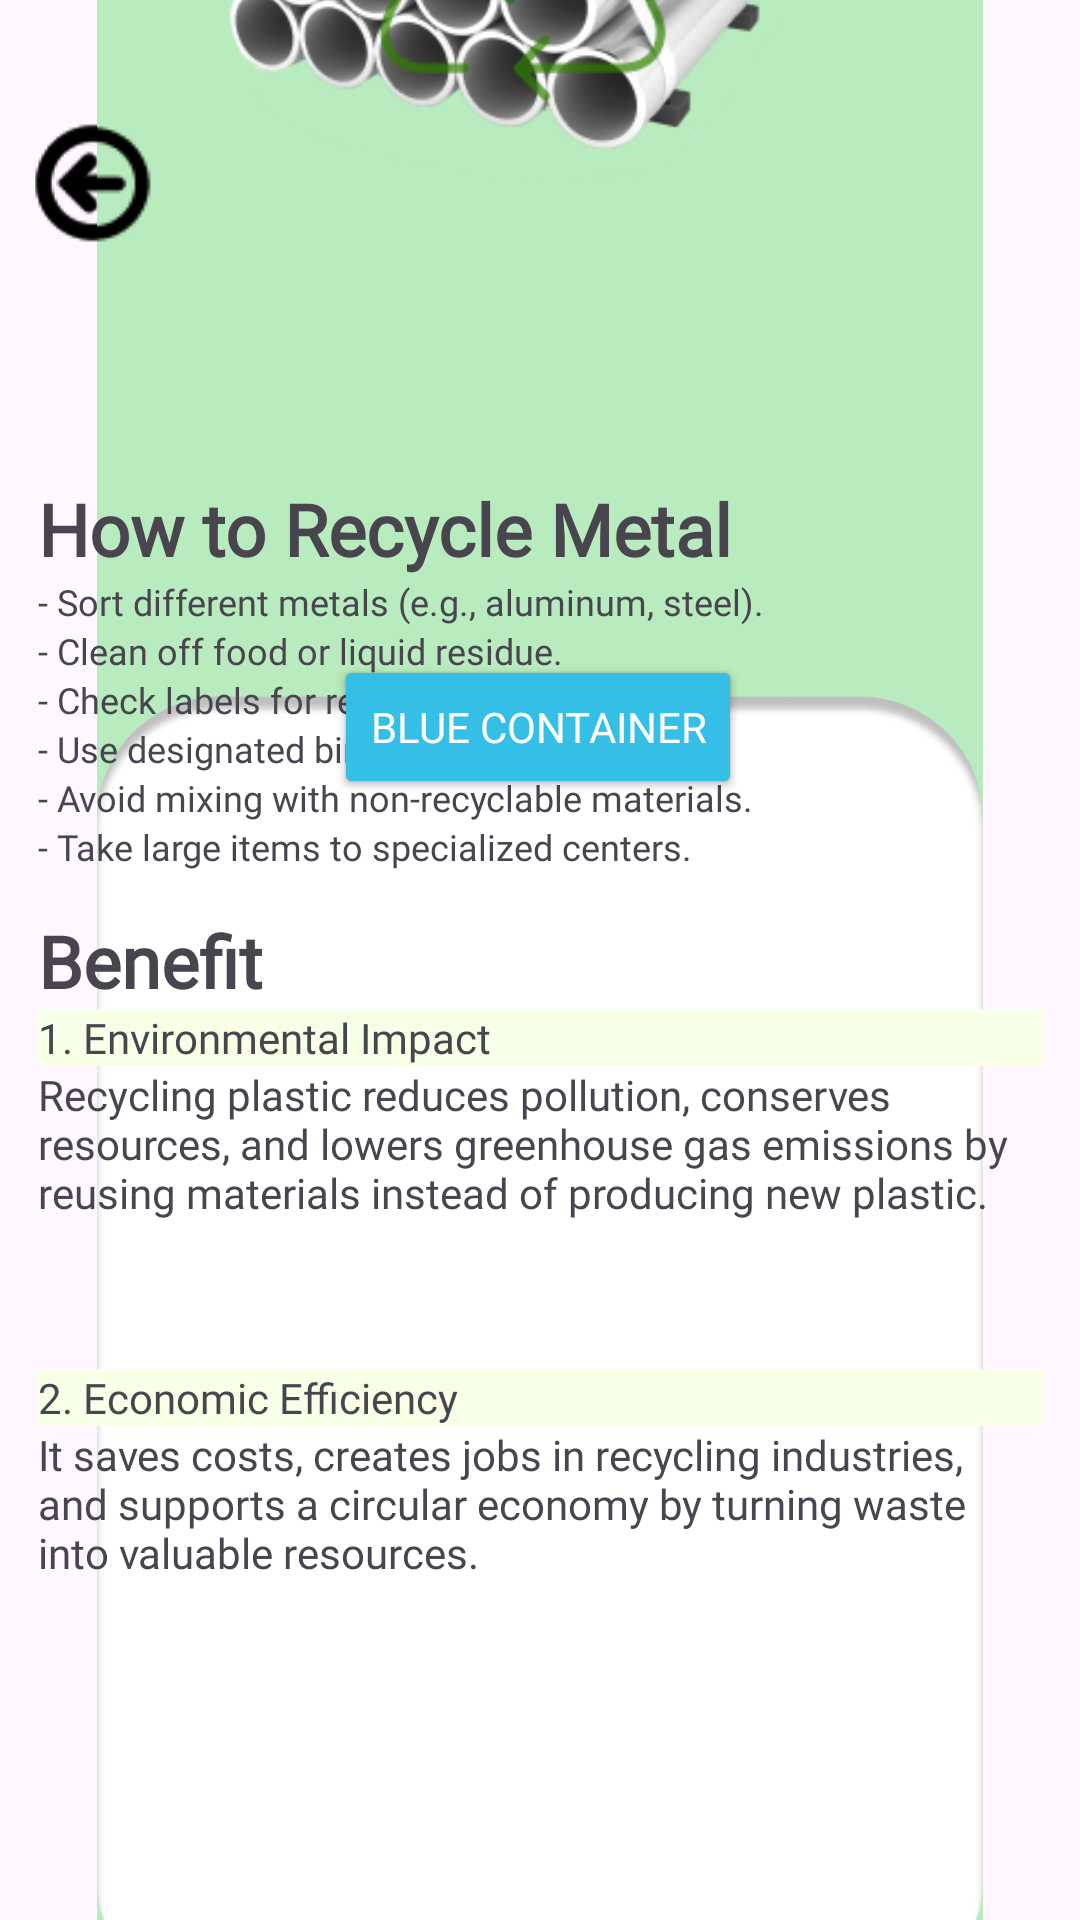

Produce the Android XML layout that renders to this screen, including the resource entries it uses.
<!-- AndroidManifest.xml: application theme Theme.ECollect -->
<!-- res/layout/activity_recycling_metal.xml -->
<?xml version="1.0" encoding="utf-8"?>
<androidx.constraintlayout.widget.ConstraintLayout xmlns:android="http://schemas.android.com/apk/res/android"
    xmlns:app="http://schemas.android.com/apk/res-auto"
    xmlns:tools="http://schemas.android.com/tools"
    android:id="@+id/main"
    android:layout_width="match_parent"
    android:layout_height="match_parent"
    tools:context=".RecyclingMetal">

    <ImageView
        android:id="@+id/recy_bg6"
        android:layout_width="wrap_content"
        android:layout_height="wrap_content"
        android:backgroundTint="#00FFFFFF"
        android:contentDescription="@string/benefit"
        app:layout_constraintBottom_toBottomOf="parent"
        app:layout_constraintEnd_toEndOf="parent"
        app:layout_constraintHorizontal_bias="0.0"
        app:layout_constraintStart_toStartOf="parent"
        app:layout_constraintTop_toTopOf="parent"
        app:layout_constraintVertical_bias="1.0"
        app:srcCompat="@drawable/recycling_bg" />

    <ImageButton
        android:id="@+id/fbackButton10"
        android:layout_width="62dp"
        android:layout_height="56dp"
        android:backgroundTint="#00FFFFFF"
        android:contentDescription="@string/faqsbackButton"
        app:layout_constraintBottom_toBottomOf="parent"
        app:layout_constraintEnd_toEndOf="parent"
        app:layout_constraintHorizontal_bias="0.0"
        app:layout_constraintStart_toStartOf="parent"
        app:layout_constraintTop_toTopOf="parent"
        app:layout_constraintVertical_bias="0.056"
        app:srcCompat="@drawable/back_button"
        tools:ignore="DuplicateSpeakableTextCheck" />

    <Button
        android:id="@+id/blue_button5"
        android:layout_width="wrap_content"
        android:layout_height="wrap_content"
        android:backgroundTint="#78BC45"
        android:fontFamily="@font/poppins_semibold"
        android:text="@string/blue_container"
        android:textColor="#FFFEFE"
        app:layout_constraintBottom_toBottomOf="parent"
        app:layout_constraintEnd_toEndOf="parent"
        app:layout_constraintHorizontal_bias="0.497"
        app:layout_constraintStart_toStartOf="parent"
        app:layout_constraintTop_toTopOf="parent"
        app:layout_constraintVertical_bias="0.369"
        tools:ignore="TextContrastCheck,VisualLintOverlap" />

    <ImageView
        android:id="@+id/recy_bg7"
        android:layout_width="wrap_content"
        android:layout_height="wrap_content"
        android:backgroundTint="#00FFFFFF"
        android:contentDescription="@string/benefit"
        app:layout_constraintBottom_toBottomOf="parent"
        app:layout_constraintEnd_toEndOf="parent"
        app:layout_constraintStart_toStartOf="parent"
        app:layout_constraintTop_toTopOf="parent"
        app:srcCompat="@drawable/recycling_bg" />

    <Button
        android:id="@+id/blue_button2"
        android:layout_width="wrap_content"
        android:layout_height="wrap_content"
        android:backgroundTint="#35BFE6"
        android:fontFamily="@font/poppins_semibold"
        android:text="@string/blue_container"
        android:textColor="#FFFEFE"
        app:layout_constraintBottom_toBottomOf="parent"
        app:layout_constraintEnd_toEndOf="parent"
        app:layout_constraintHorizontal_bias="0.497"
        app:layout_constraintStart_toStartOf="parent"
        app:layout_constraintTop_toTopOf="parent"
        app:layout_constraintVertical_bias="0.369"
        tools:ignore="TextContrastCheck" />

    <ImageView
        android:id="@+id/metal_img"
        android:layout_width="294dp"
        android:layout_height="186dp"
        android:layout_marginTop="11dp"
        android:layout_marginBottom="564dp"
        android:contentDescription="@string/plastic_img"
        app:layout_constraintBottom_toBottomOf="parent"
        app:layout_constraintEnd_toEndOf="parent"
        app:layout_constraintHorizontal_bias="0.494"
        app:layout_constraintStart_toStartOf="parent"
        app:srcCompat="@drawable/metal_recy"
        tools:ignore="ImageContrastCheck" />

    <ScrollView
        android:id="@+id/scrollView2"
        android:layout_width="335dp"
        android:layout_height="456dp"
        android:layout_marginBottom="24dp"
        app:layout_constraintBottom_toBottomOf="parent"
        app:layout_constraintEnd_toEndOf="parent"
        app:layout_constraintStart_toStartOf="parent"
        tools:ignore="TextSizeCheck">

        <LinearLayout
            android:layout_width="match_parent"
            android:layout_height="wrap_content"
            android:orientation="vertical">

            <TextView
                android:id="@+id/howtocarton"
                android:layout_width="match_parent"
                android:layout_height="wrap_content"
                android:fontFamily="@font/poppins_semibold"
                android:text="@string/how_to_recycle_metal"
                android:textSize="24sp"
                android:textStyle="bold" />

            <TextView
                android:id="@+id/sortcarton"
                android:layout_width="match_parent"
                android:layout_height="wrap_content"
                android:fontFamily="@font/poppins"
                android:text="@string/sort_different_metals_e_g_aluminum_steel"
                android:textSize="12sp"
                tools:ignore="TextSizeCheck" />

            <TextView
                android:id="@+id/cleancarton"
                android:layout_width="match_parent"
                android:layout_height="wrap_content"
                android:fontFamily="@font/poppins"
                android:text="@string/clean_off_food_or_liquid_residue"
                android:textSize="12sp"
                tools:ignore="TextSizeCheck" />

            <TextView
                android:id="@+id/reusecarton"
                android:layout_width="match_parent"
                android:layout_height="wrap_content"
                android:fontFamily="@font/poppins"
                android:text="@string/check_labels_for_recyclable_metals"
                android:textSize="12sp"
                tools:ignore="TextSizeCheck" />

            <TextView
                android:id="@+id/usemetal"
                android:layout_width="match_parent"
                android:layout_height="wrap_content"
                android:fontFamily="@font/poppins"
                android:text="@string/use_designated_bins_or_recycling_centers"
                android:textSize="12sp"
                tools:ignore="TextSizeCheck" />

            <TextView
                android:id="@+id/followcarton"
                android:layout_width="match_parent"
                android:layout_height="wrap_content"
                android:fontFamily="@font/poppins"
                android:text="- Avoid mixing with non-recyclable materials."
                android:textSize="12sp"
                tools:ignore="HardcodedText,TextSizeCheck" />

            <TextView
                android:id="@+id/avoidcarton"
                android:layout_width="match_parent"
                android:layout_height="30dp"
                android:fontFamily="@font/poppins"
                android:text="@string/take_large_items_to_specialized_centers"
                android:textSize="12sp"
                tools:ignore="TextSizeCheck" />

            <TextView
                android:id="@+id/benefitcarton"
                android:layout_width="match_parent"
                android:layout_height="wrap_content"
                android:fontFamily="@font/poppins_semibold"
                android:text="@string/benefit1"
                android:textSize="24sp"
                android:textStyle="bold" />

            <TextView
                android:id="@+id/envimetal"
                android:layout_width="match_parent"
                android:layout_height="wrap_content"
                android:background="#F7FFE7"
                android:fontFamily="@font/poppins_semibold"
                android:text="@string/_1_environmental_impact"
                android:textSize="14sp" />

            <TextView
                android:id="@+id/metal_answer"
                android:layout_width="match_parent"
                android:layout_height="101dp"
                android:fontFamily="@font/poppins"
                android:text="@string/answer1"
                android:textSize="14sp" />

            <TextView
                android:id="@+id/econometal"
                android:layout_width="match_parent"
                android:layout_height="wrap_content"
                android:background="#F7FFE7"
                android:fontFamily="@font/poppins_semibold"
                android:text="@string/_2_economic_efficiency"
                android:textSize="14sp" />

            <TextView
                android:id="@+id/metal_answer2"
                android:layout_width="match_parent"
                android:layout_height="110dp"
                android:fontFamily="@font/poppins"
                android:text="@string/answer2"
                tools:ignore="TextSizeCheck" />

        </LinearLayout>
    </ScrollView>

    <ImageButton
        android:id="@+id/fbackButton11"
        android:layout_width="62dp"
        android:layout_height="56dp"
        android:backgroundTint="#00FFFFFF"
        android:contentDescription="@string/faqsbackButton"
        app:layout_constraintBottom_toBottomOf="parent"
        app:layout_constraintStart_toStartOf="parent"
        app:layout_constraintTop_toTopOf="parent"
        app:layout_constraintVertical_bias="0.057"
        app:srcCompat="@drawable/back_button"
        tools:ignore="DuplicateSpeakableTextCheck" />

</androidx.constraintlayout.widget.ConstraintLayout>
<!-- resources referenced by this layout -->
<resources>
  <!-- drawable back_button: png bitmap (drawable, 1779 bytes) -->
  <!-- drawable metal_recy: png bitmap (drawable, 48307 bytes) -->
  <!-- drawable recycling_bg: png bitmap (drawable, 27190 bytes) -->
  <string name="_1_environmental_impact">1. Environmental Impact</string>
  <string name="_2_economic_efficiency">2. Economic Efficiency</string>
  <string name="answer1">Recycling plastic reduces pollution, conserves resources, and lowers greenhouse gas emissions by reusing materials instead of producing new plastic.</string>
  <string name="answer2">It saves costs, creates jobs in recycling industries, and supports a circular economy by turning waste into valuable resources.</string>
  <string name="benefit">Benefit</string>
  <string name="benefit1">Benefit</string>
  <string name="blue_container">Blue Container</string>
  <string name="check_labels_for_recyclable_metals">- Check labels for recyclable metals.</string>
  <string name="clean_off_food_or_liquid_residue">- Clean off food or liquid residue.</string>
  <string name="faqsbackButton">TODO</string>
  <string name="how_to_recycle_metal">How to Recycle Metal</string>
  <string name="plastic_img">TODO</string>
  <string name="sort_different_metals_e_g_aluminum_steel">- Sort different metals (e.g., aluminum, steel).</string>
  <string name="take_large_items_to_specialized_centers">- Take large items to specialized centers.</string>
  <string name="use_designated_bins_or_recycling_centers">- Use designated bins or recycling centers.</string>
  <style name="Theme.ECollect" parent="Base.Theme.ECollect" />
  <style name="Base.Theme.ECollect" parent="Theme.Material3.DayNight.NoActionBar">
          
          
      </style>
</resources>
